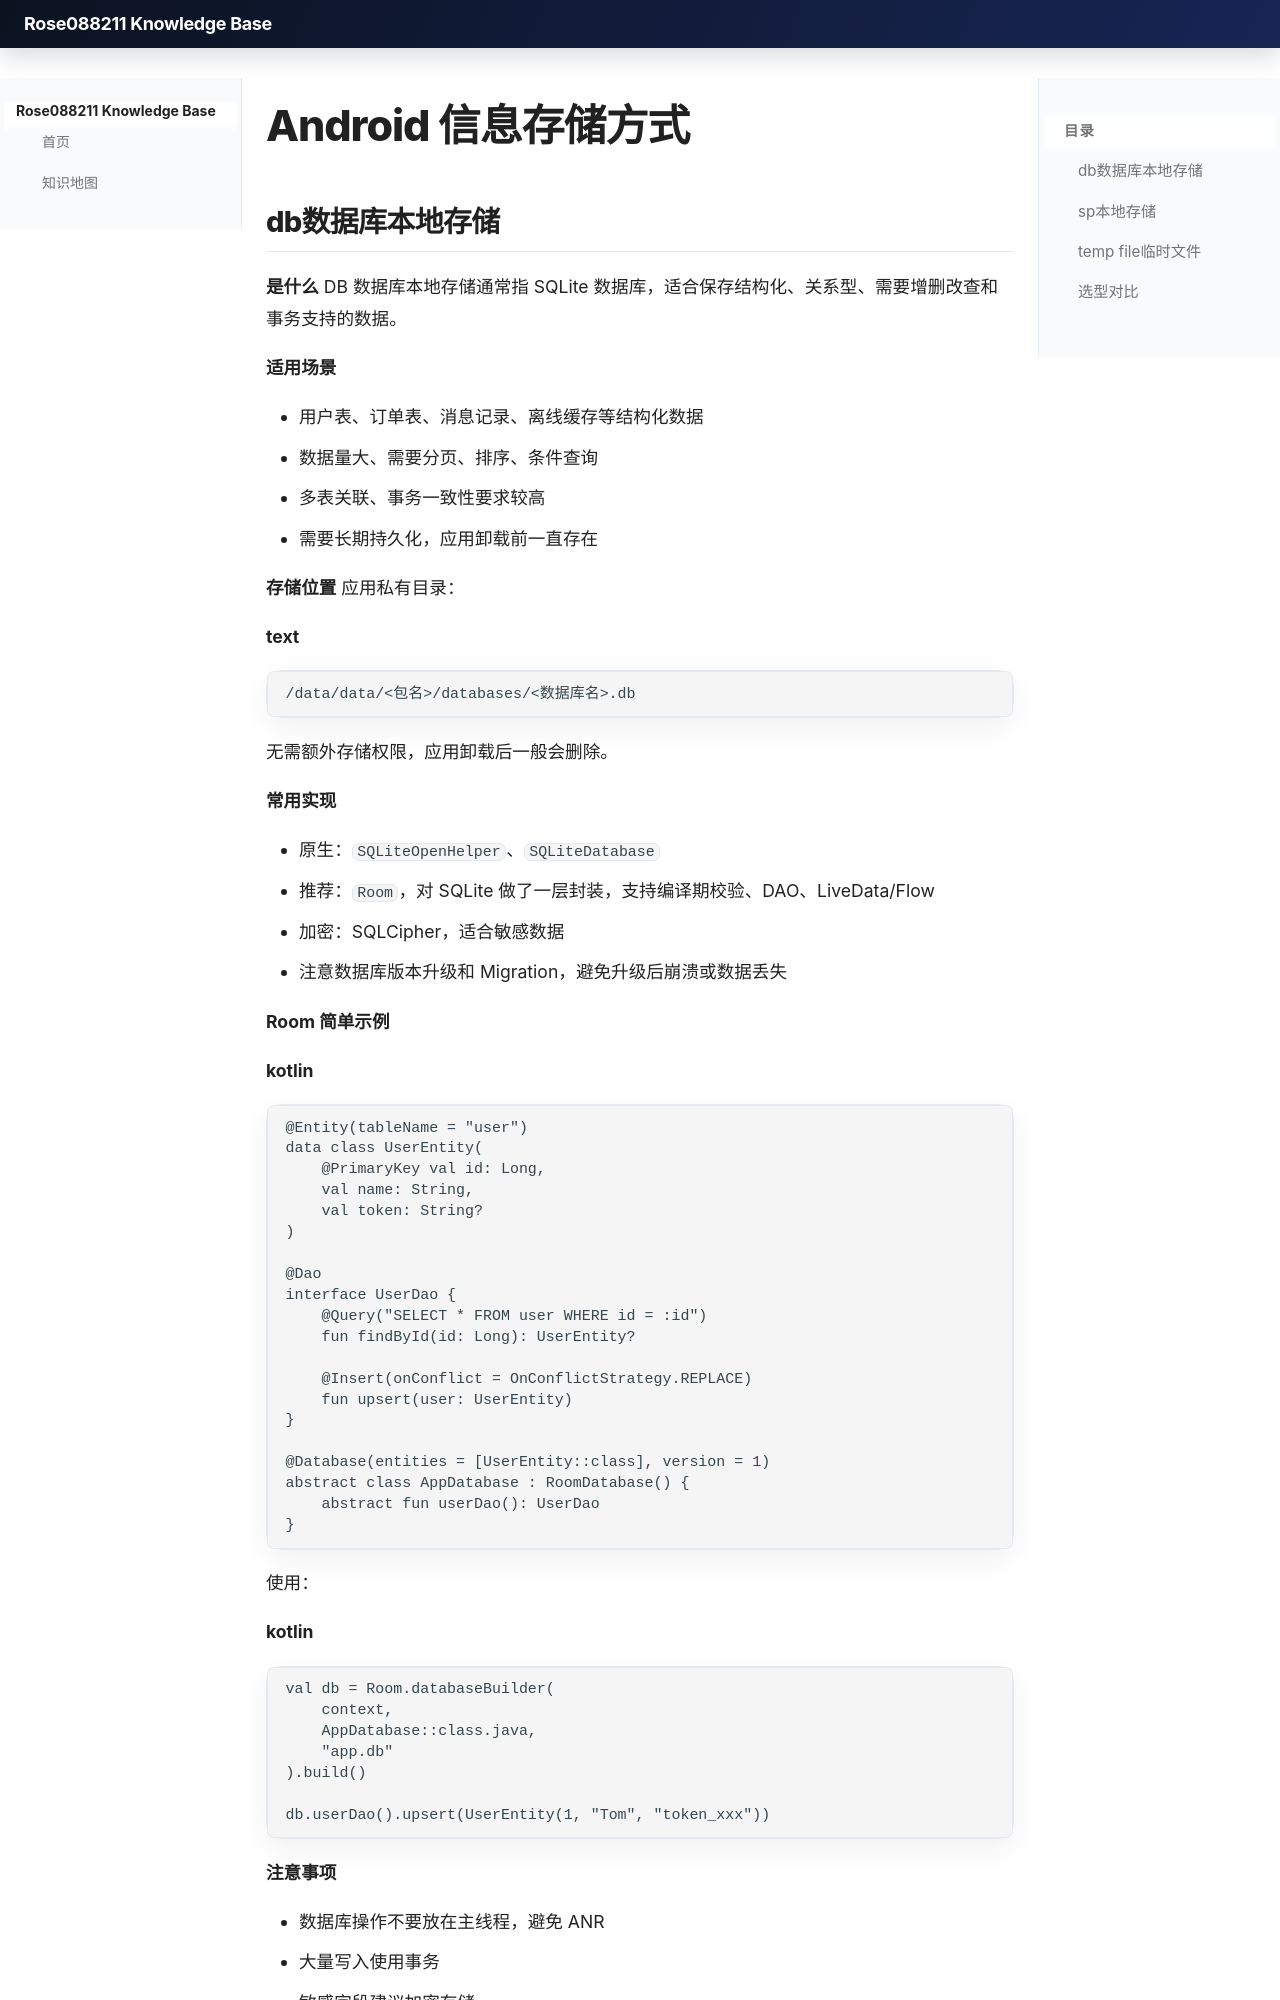

repository: Rose088211/Rose088211.github.io · page: android/security/Android 信息存储方式/index.html · generator: mkdocs

# Android 信息存储方式

## db数据库本地存储

**是什么**
DB 数据库本地存储通常指 SQLite 数据库，适合保存结构化、关系型、需要增删改查和事务支持的数据。

**适用场景**

* 用户表、订单表、消息记录、离线缓存等结构化数据
* 数据量大、需要分页、排序、条件查询
* 多表关联、事务一致性要求较高
* 需要长期持久化，应用卸载前一直存在

**存储位置**
应用私有目录：

**text**

```
/data/data/<包名>/databases/<数据库名>.db
```

无需额外存储权限，应用卸载后一般会删除。

**常用实现**

* 原生：`SQLiteOpenHelper`、`SQLiteDatabase`
* 推荐：`Room`，对 SQLite 做了一层封装，支持编译期校验、DAO、LiveData/Flow
* 加密：SQLCipher，适合敏感数据
* 注意数据库版本升级和 Migration，避免升级后崩溃或数据丢失

**Room 简单示例**

**kotlin**

```
@Entity(tableName = "user")
data class UserEntity(
    @PrimaryKey val id: Long,
    val name: String,
    val token: String?
)

@Dao
interface UserDao {
    @Query("SELECT * FROM user WHERE id = :id")
    fun findById(id: Long): UserEntity?

    @Insert(onConflict = OnConflictStrategy.REPLACE)
    fun upsert(user: UserEntity)
}

@Database(entities = [UserEntity::class], version = 1)
abstract class AppDatabase : RoomDatabase() {
    abstract fun userDao(): UserDao
}
```

使用：

**kotlin**

```
val db = Room.databaseBuilder(
    context,
    AppDatabase::class.java,
    "app.db"
).build()

db.userDao().upsert(UserEntity(1, "Tom", "token_xxx"))
```

**注意事项**
